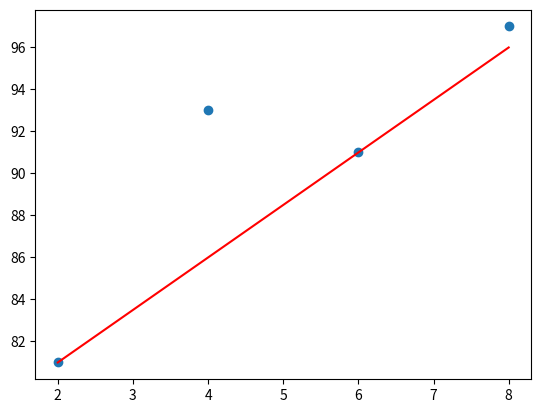

Here is the Python script that generated this plot:
# y = ax + b 일차 방정식 결정하기
from matplotlib import pyplot as plt

data_x = [2, 6]
data_y = [81, 91]

# 기울기 a 는  y값의 증가량 / x값의 증가량

#기울기
a = (data_y[1] - data_y[0]) / (data_x[1] - data_x[0])           # x변량, y변량
#b = data_y[1] - a * data_x[1]
b = data_y[0] - a * data_x[0]

# 결과

print(f'직선 y= {a}x + {b}')

# 그래프
fig, splt = plt.subplots()



# cf

x = [2, 4, 6, 8]
y1 = [81, 93, 91, 97]
y2 = [a * i + b for i in x]
splt.scatter(x, y1)
splt.plot(x, y2, 'r-')

plt.show()
